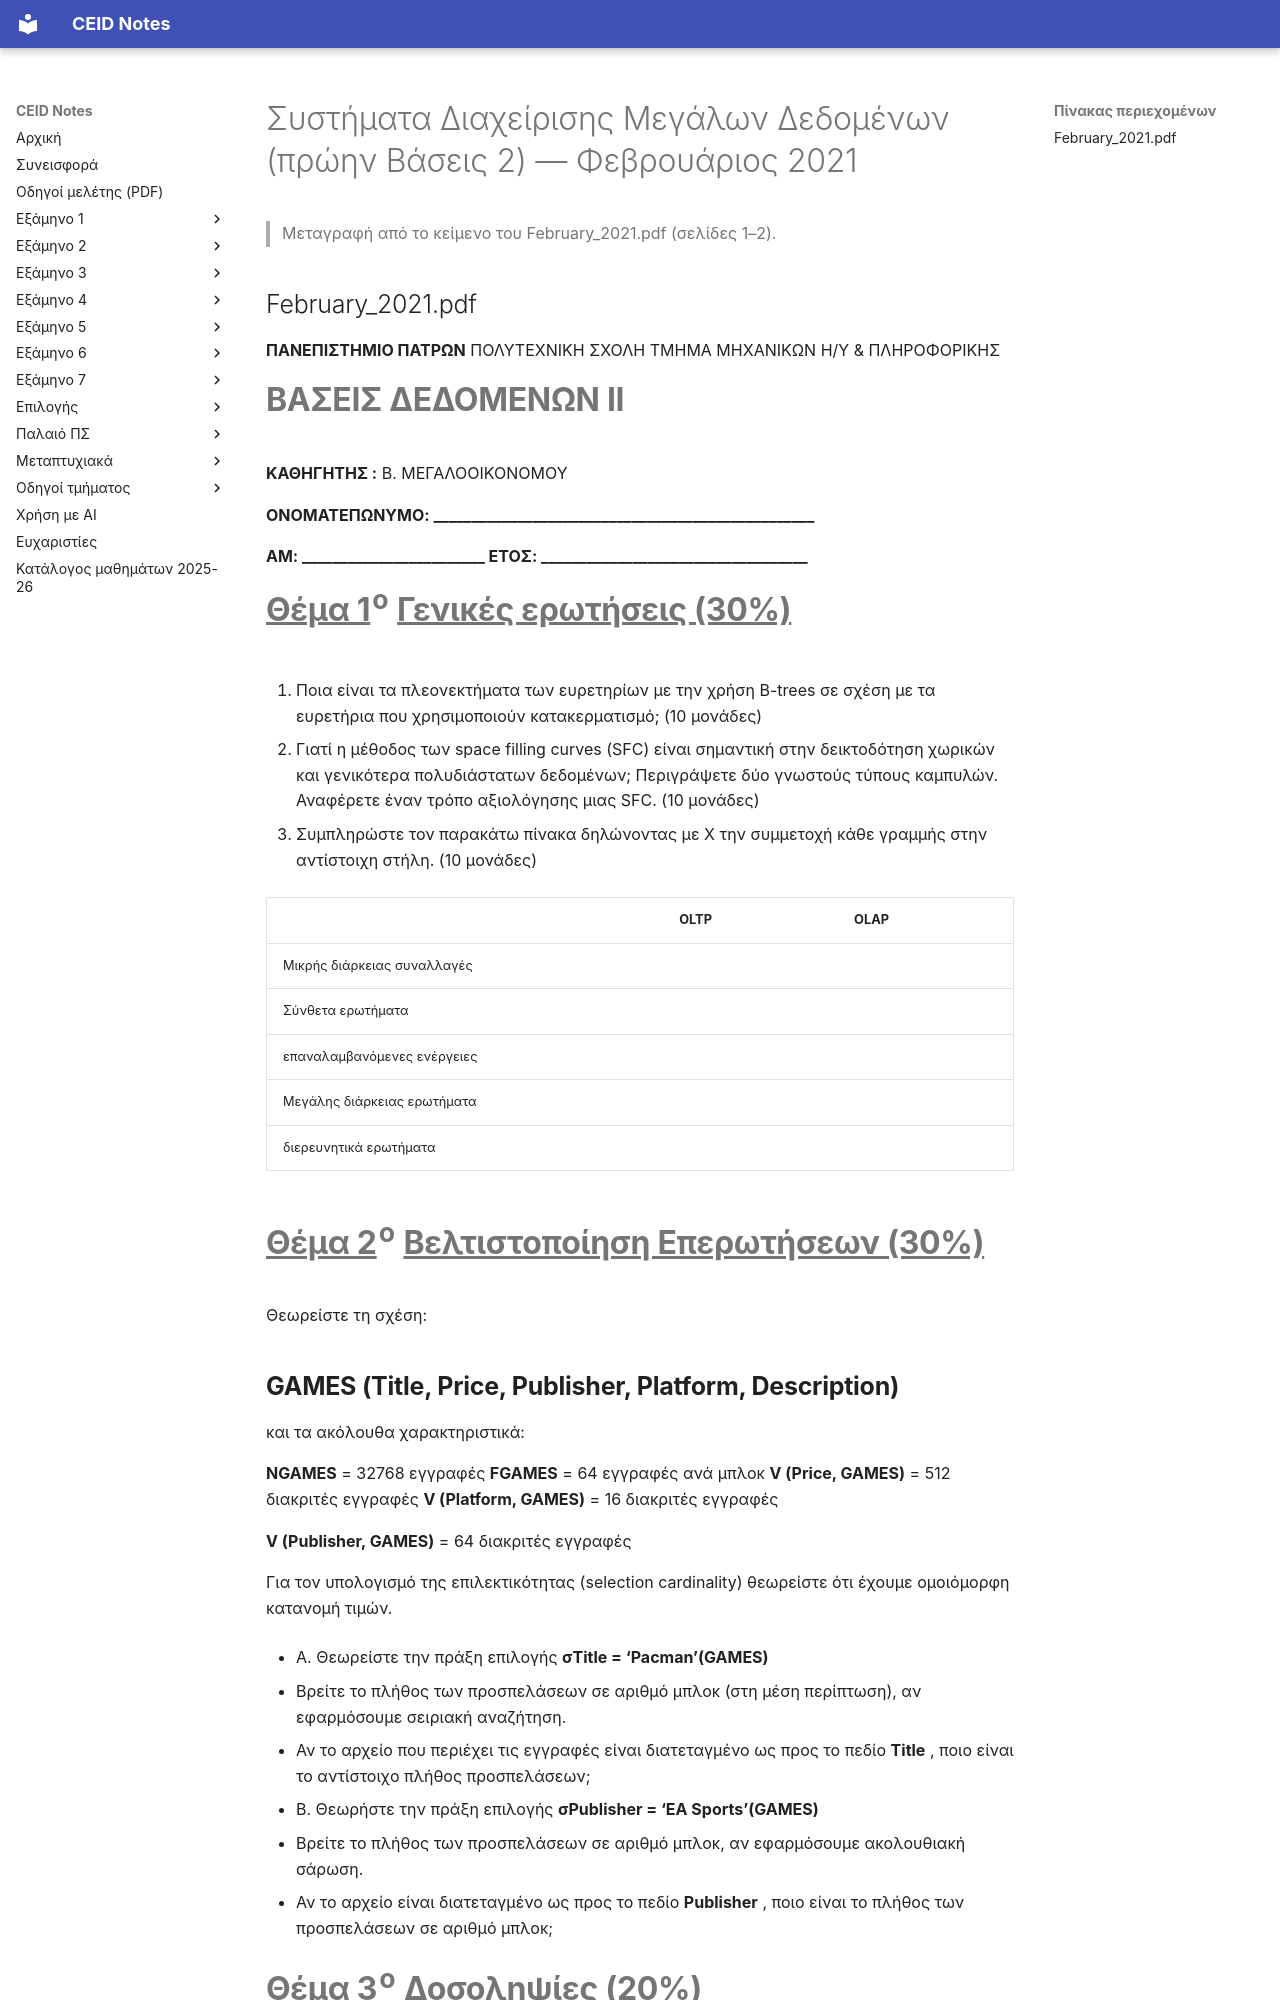

repository: kdngiorgos/ceid-notes · page: Electives (Μαθήματα Επιλογής)/Εαρινά (Spring)/Συστήματα Διαχείρισης Μεγάλων Δεδομένων (πρώην Βάσεις 2) - CEID_NE4348/Previous Exams/2021-02.html · generator: mkdocs

---
course: CEID_NE4348
session: 2021-02
label: Φεβρουάριος 2021
sources:
- February_2021.pdf
- February_2021_1.pdf
- q-opt.jpg
- Screenshot_34.png
- 20210630_174418.jpg
format: mixed
duration_min: null
notes: Το February_2021_1.pdf είναι πανομοιότυπο αντίγραφο του ίδιου PDF· τα q-opt.jpg, Screenshot_34.png και 20210630_174418.jpg είναι χειρόγραφες λύσεις φοιτητή (Θέμα 2 και Θέμα 4), όχι επίσημο κλειδί.
transcription: verbatim
solutions: community
---
# Συστήματα Διαχείρισης Μεγάλων Δεδομένων (πρώην Βάσεις 2) — Φεβρουάριος 2021

> Μεταγραφή από το κείμενο του February_2021.pdf (σελίδες 1–2).

## February_2021.pdf

**ΠΑΝΕΠΙΣΤΗΜΙΟ ΠΑΤΡΩΝ** ΠΟΛΥΤΕΧΝΙΚΗ ΣΧΟΛΗ ΤΜΗΜΑ ΜΗΧΑΝΙΚΩΝ Η/Υ & ΠΛΗΡΟΦΟΡΙΚΗΣ

# **ΒΑΣΕΙΣ ΔΕΔΟΜΕΝΩΝ ΙI**

**ΚΑΘΗΓΗΤΗΣ :** Β. ΜΕΓΑΛΟΟΙΚΟΝΟΜΟΥ

**ΟΝΟΜΑΤΕΠΩΝΥΜΟ: __________________________________________________**

**ΑΜ: ________________________ ΕΤΟΣ: ___________________________________**

# **<u>Θέμα 1</u>**<sup>**ο**</sup> **<u>Γενικές ερωτήσεις (30%)</u>**

1. Ποια είναι τα πλεονεκτήματα των ευρετηρίων με την χρήση B-trees σε σχέση με τα ευρετήρια που χρησιμοποιούν κατακερματισμό; (10 μονάδες)

2. Γιατί η μέθοδος των space filling curves (SFC) είναι σημαντική στην δεικτοδότηση χωρικών και γενικότερα πολυδιάστατων δεδομένων; Περιγράψετε δύο γνωστούς τύπους καμπυλών. Αναφέρετε έναν τρόπο αξιολόγησης μιας SFC. (10 μονάδες)

3. Συμπληρώστε τον παρακάτω πίνακα δηλώνοντας με Χ την συμμετοχή κάθε γραμμής στην αντίστοιχη στήλη. (10 μονάδες)

| | OLTP | OLAP |
|---|---|---|
| Μικρής διάρκειας συναλλαγές | | |
| Σύνθετα ερωτήματα | | |
| επαναλαμβανόμενες ενέργειες | | |
| Μεγάλης διάρκειας ερωτήματα | | |
| διερευνητικά ερωτήματα | | |

# **<u>Θέμα 2</u>**<sup>**ο**</sup> **<u>Βελτιστοποίηση Επερωτήσεων (30%)</u>**

Θεωρείστε τη σχέση:

## **GAMES (Title, Price, Publisher, Platform, Description)**

και τα ακόλουθα χαρακτηριστικά:

**NGAMES** = 32768 εγγραφές **FGAMES** = 64 εγγραφές ανά μπλοκ **V (Price, GAMES)** = 512 διακριτές εγγραφές **V (Platform, GAMES)** = 16 διακριτές εγγραφές

**V (Publisher, GAMES)** = 64 διακριτές εγγραφές

Για τον υπολογισμό της επιλεκτικότητας (selection cardinality) θεωρείστε ότι έχουμε ομοιόμορφη κατανομή τιμών.

- A. Θεωρείστε την πράξη επιλογής **σTitle = ‘Pacman’(GAMES)**

   1. Βρείτε το πλήθος των προσπελάσεων σε αριθμό μπλοκ (στη μέση περίπτωση), αν εφαρμόσουμε σειριακή αναζήτηση.

   2. Αν το αρχείο που περιέχει τις εγγραφές είναι διατεταγμένο ως προς το πεδίο **Title** , ποιο είναι το αντίστοιχο πλήθος προσπελάσεων;

- B. Θεωρήστε την πράξη επιλογής **σPublisher = ‘EA Sports’(GAMES)**

   1. Βρείτε το πλήθος των προσπελάσεων σε αριθμό μπλοκ, αν εφαρμόσουμε ακολουθιακή σάρωση.

   2. Αν το αρχείο είναι διατεταγμένο ως προς το πεδίο **Publisher** , ποιο είναι το πλήθος των προσπελάσεων σε αριθμό μπλοκ;

# **<u>Θέμα 3</u>**<sup>**ο**</sup> **<u>Δοσοληψίες (20%)</u>**

Έστω το χρονοπρόγραμμα:

## **S1: W1(X); R2(Y); R3(X); W1(Y); W2(X); R4(Y); R4(X);**

**Όπου:**

**Ri(X): η δοσοληψία Ti** διαβάζει (READ) το στοιχείο X και **Wi(X): η δοσοληψία Ti** γράφει (WRITE) το στοιχείο X

1. Είναι το χρονοπρόγραμμα σειριοποιήσιμο; Να δικαιολογήσετε την απάντησή σας.

2. Ακολουθεί το χρονοπρόγραμμα το πρωτόκολλο κλειδώματος δύο φάσεων (two phase locking); Να δικαιολογήσετε την απάντησή σας.
